The GitHub repository tvuylsteke/lego-image-classification contains a labelled image folder "lego-image-classification" with 3 categories: no brick, brick 2x4, brick 1x2. Examples follow, each with its label.

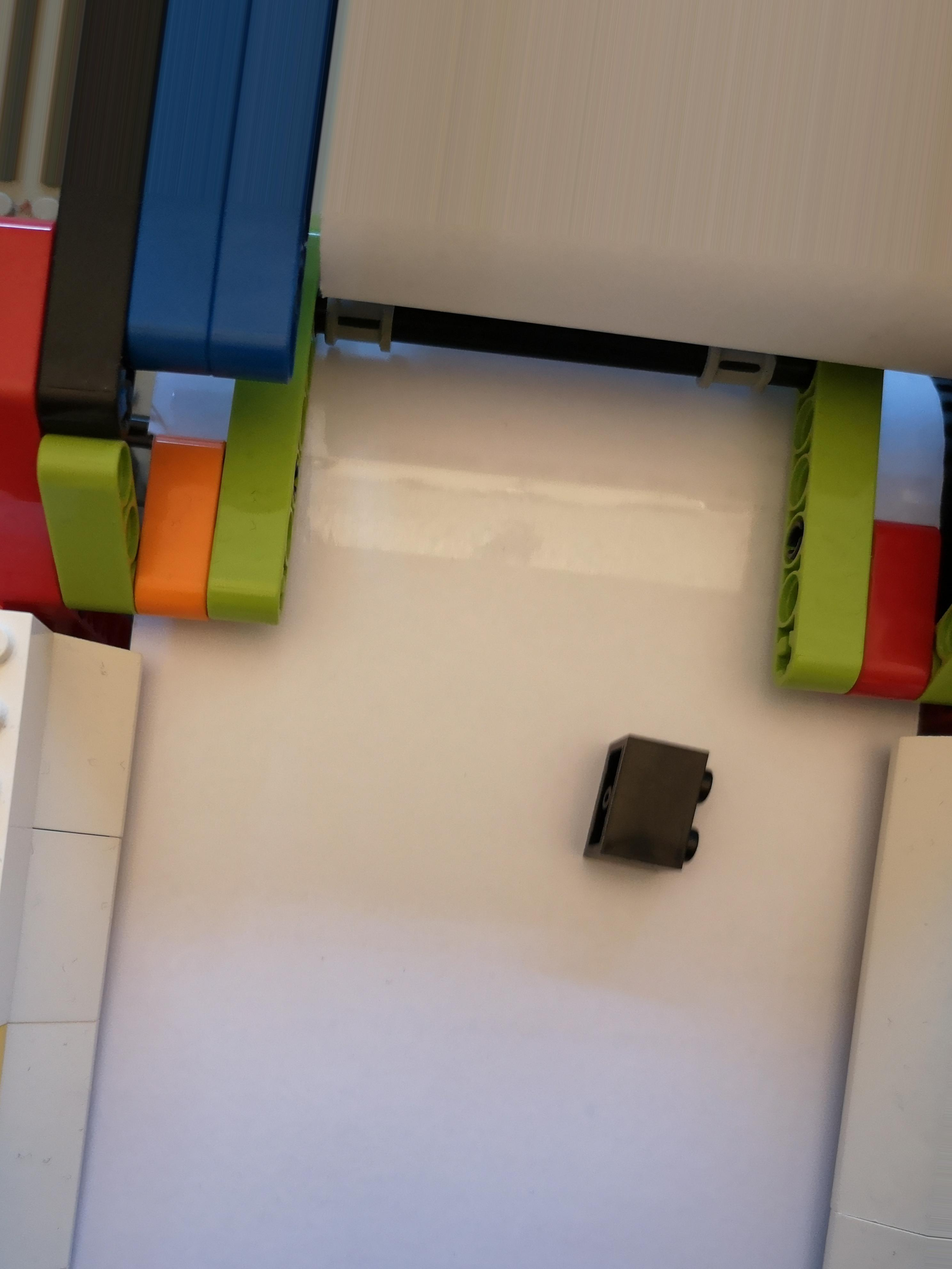
Label: brick 1x2

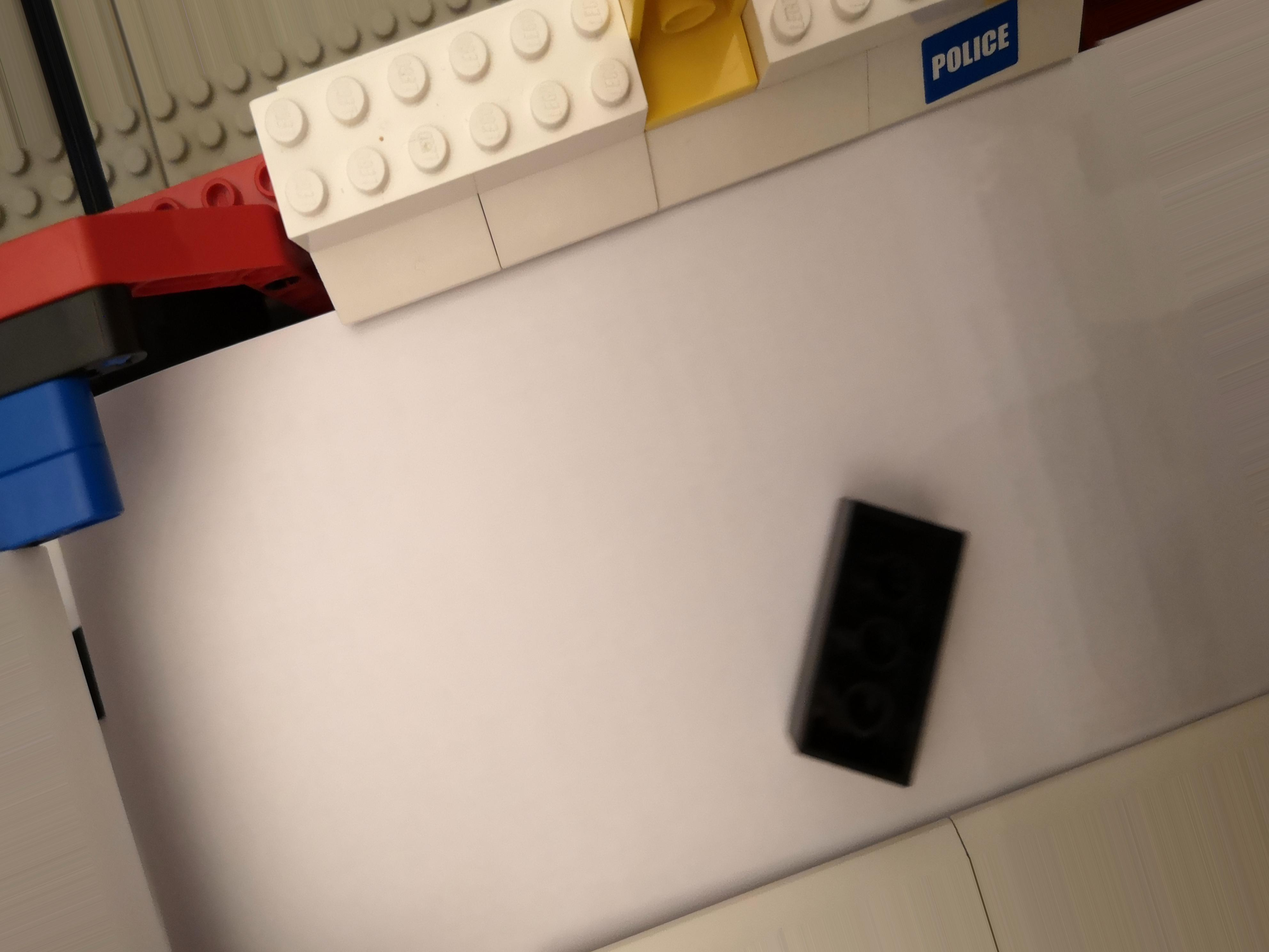
Label: brick 2x4

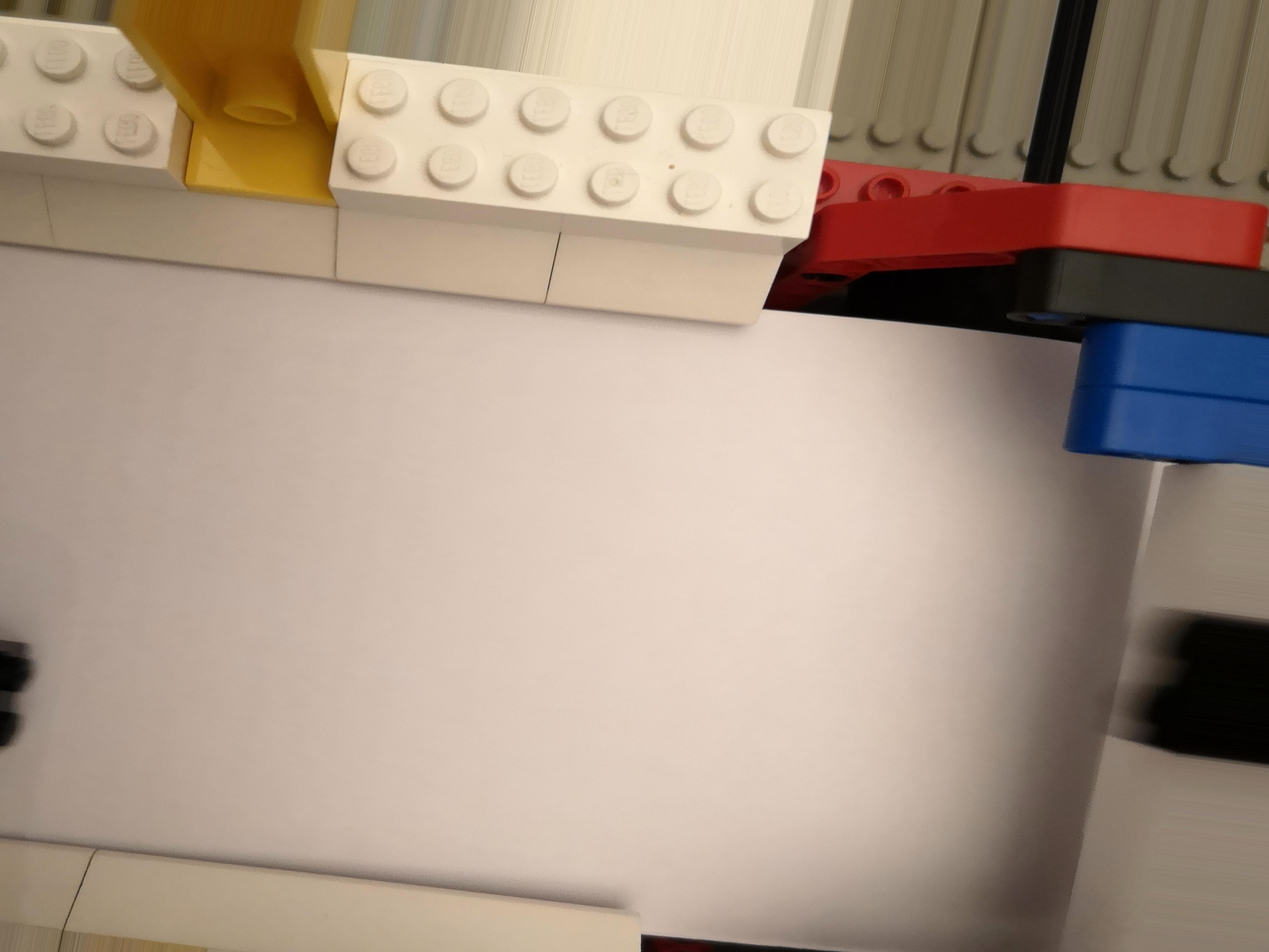
Label: brick 1x2

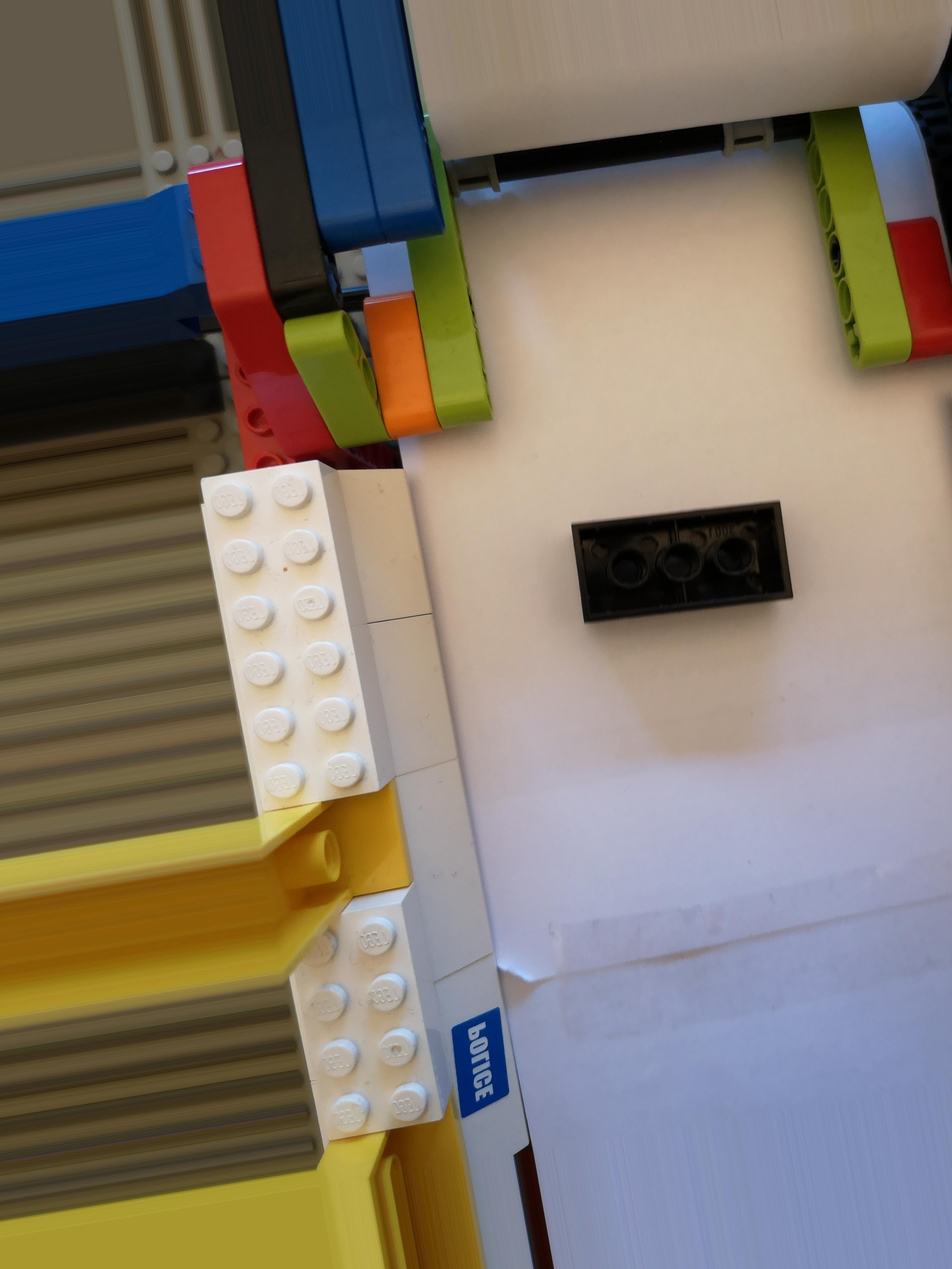
Label: brick 2x4

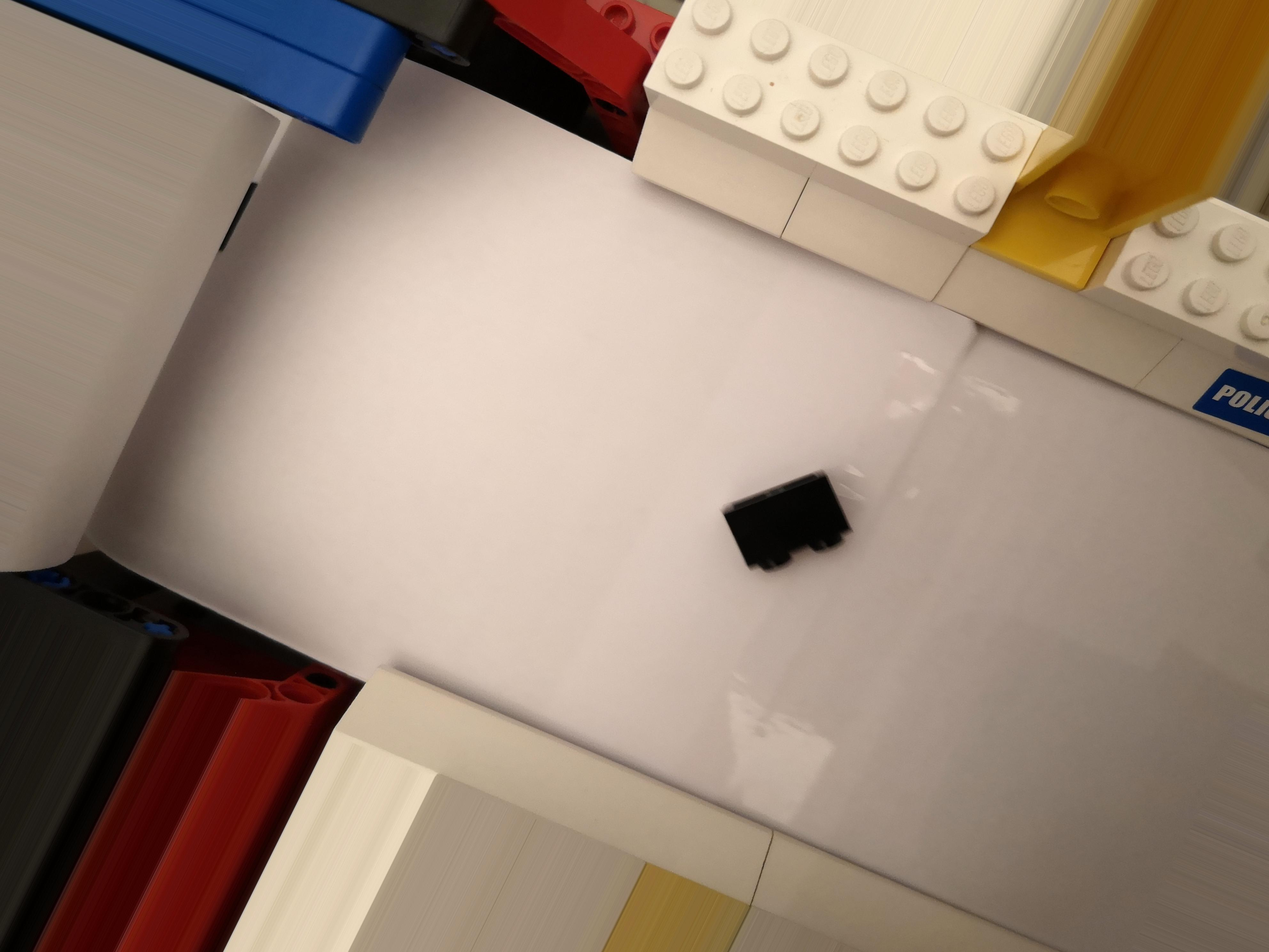
Label: brick 1x2

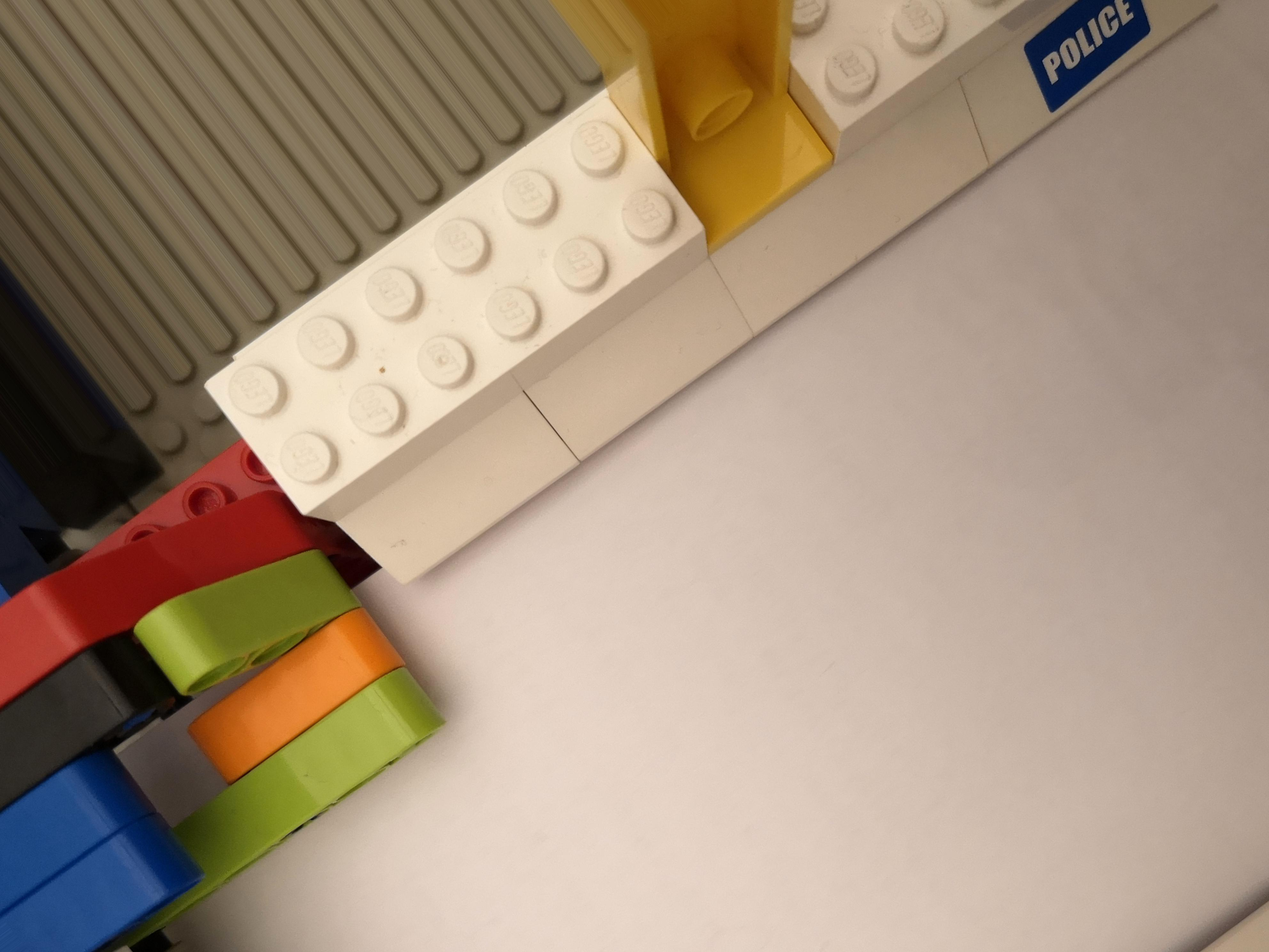
Label: no brick
